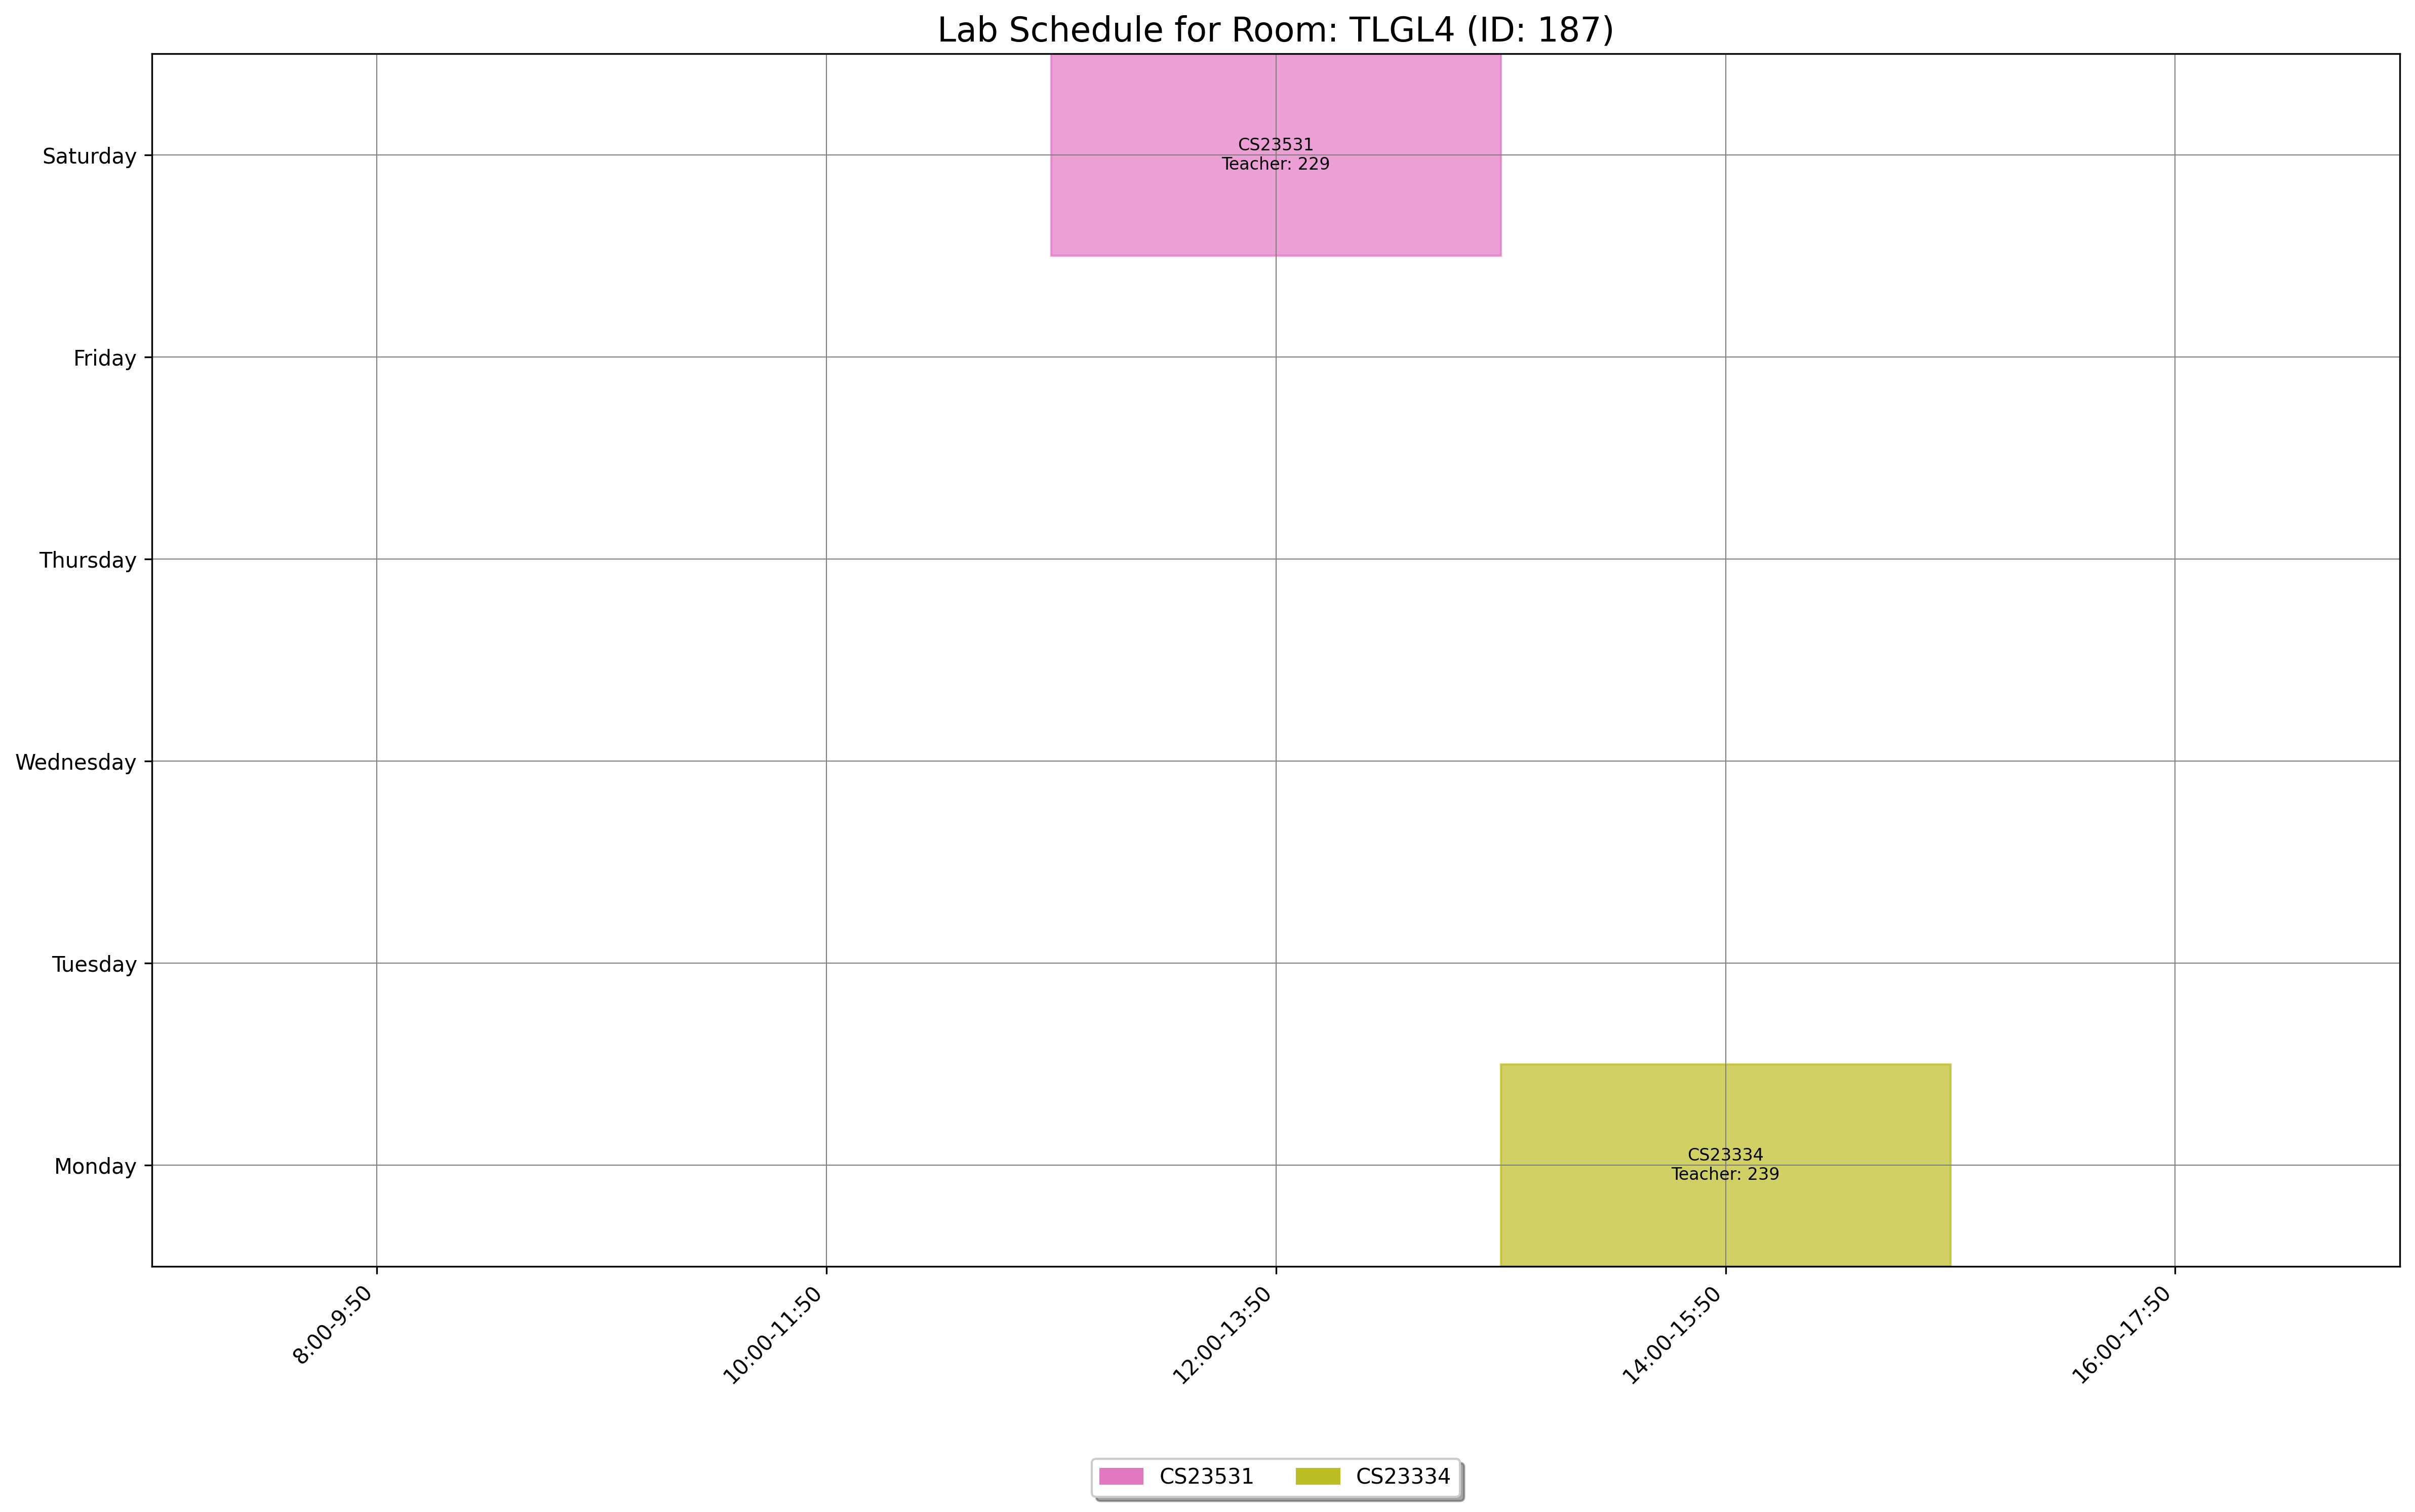

Source data for this figure (header and first rows):
day, slot_type, slot_time, teacher_id, room_id, room_number, course_id, course_code, course_name
Saturday, Lab, 12:00-13:50, 229, 187, TLGL4, 1555, CS23531, Web Programming
Monday, Lab, 14:00-15:50, 239, 187, TLGL4, 1546, CS23334, Fundamentals of Data Science
